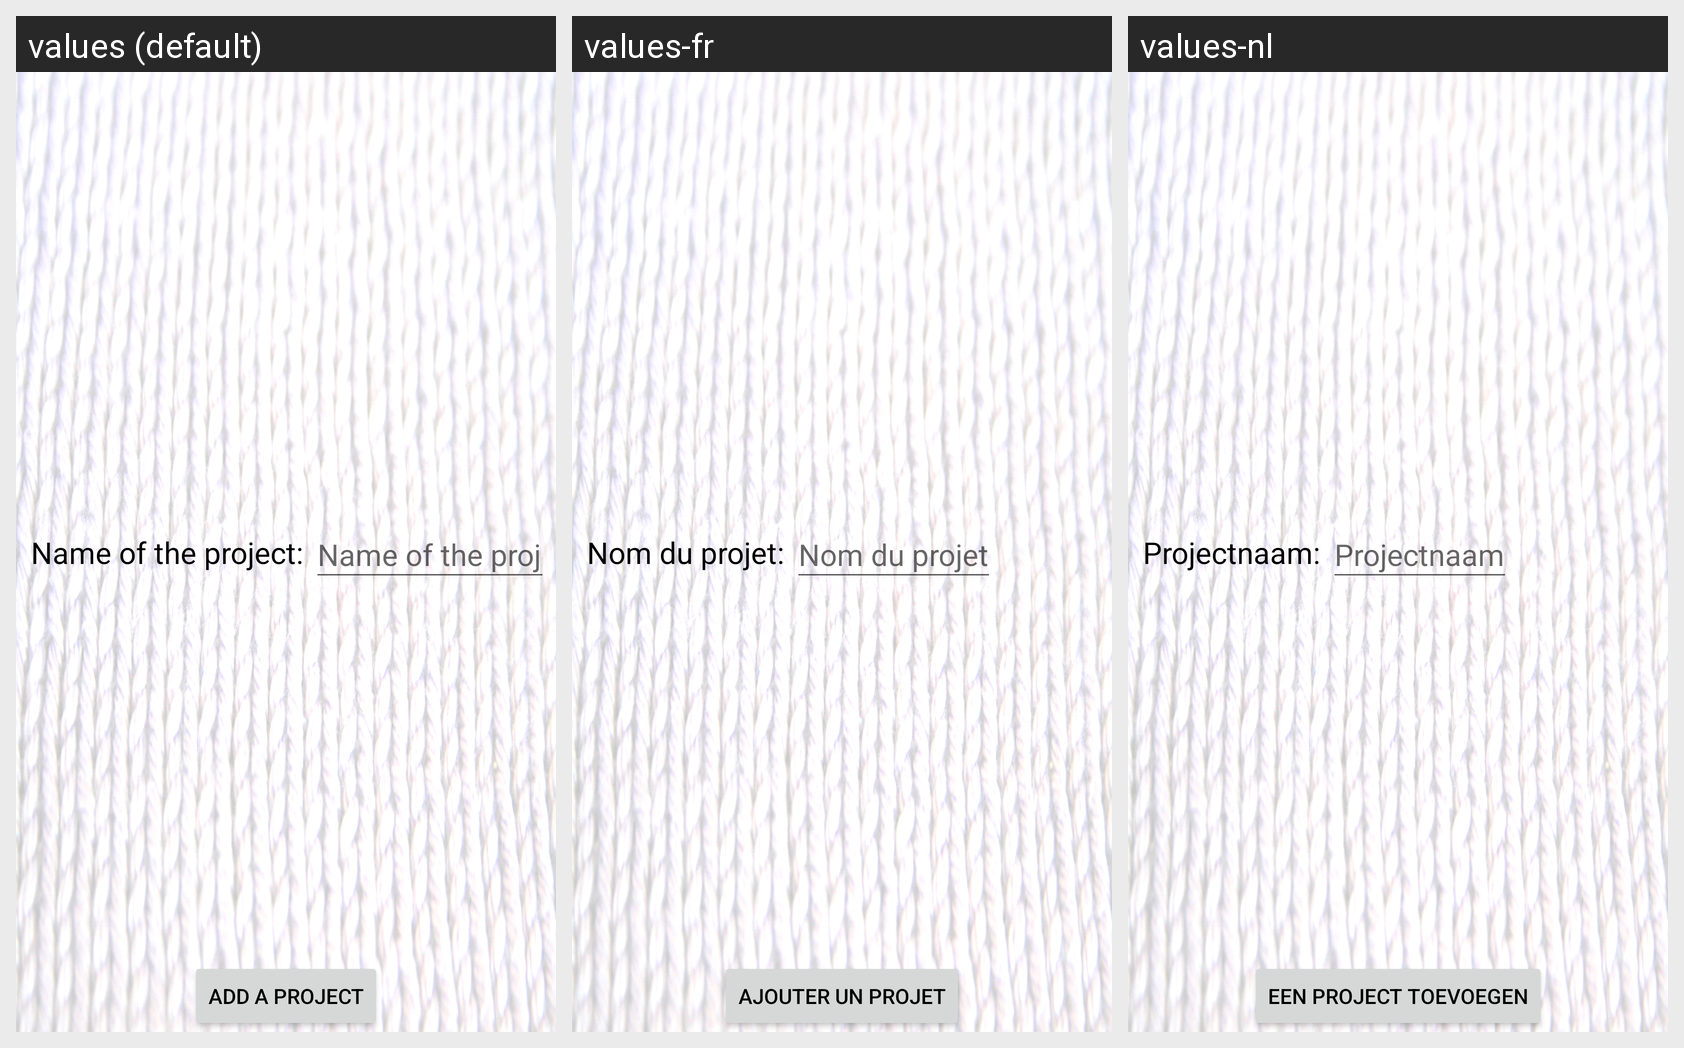

Translations of the strings shown on this Android screen, per locale in the grid:
Android screen res/layout/fragment_see_project.xml rendered under 3 locales, left to right: values (default), values-fr, values-nl. Device: Nexus 5 (rendered at 1080×1920; each locale shown at half size, 540×960, under a caption strip naming it); theme AppTheme.
Strings drawn on this screen, with the default value and each locale's value (text and hints the layout hard-codes, and strings that could not be matched under every locale, appear in the picture but are not listed):

project_name_id
  values: Name of the project:
  values-fr: Nom du projet:
  values-nl: Projectnaam:

project_name
  values: Name of the project
  values-fr: Nom du projet
  values-nl: Projectnaam

add_project
  values: Add a project
  values-fr: Ajouter un projet
  values-nl: Een project toevoegen
